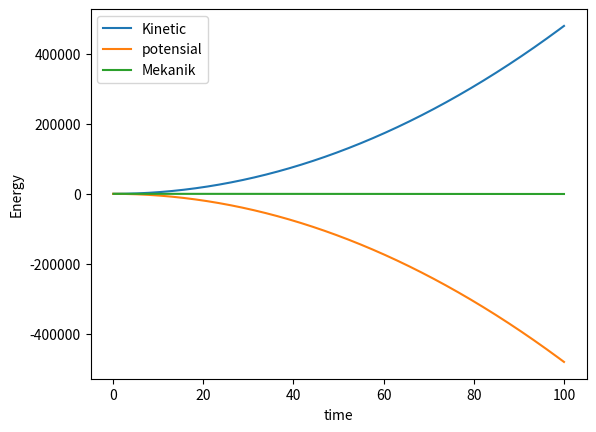

Write the Python code that produced this figure.

import numpy as np
import matplotlib.pyplot as plt
import pandas as pd


def posisi_waktu(x0, v0,t, a):
  return x0+v0*t+0.5*a*t**2
def v(df):
  dx = df["position"].diff() # Corrected column name to "position"
  dt = df["time"].diff()
  return dx/dt

def energikinetik(m, v):
  return 0.5*m*v**2
def energipotensial(m, h, g=9.8): # Corrected parameter order
  return m*g*h
def energimekanik(K,V):
  return K+V
t = np.linspace(0,100,1000)
x = posisi_waktu(10, 0, t , -9.8) # Corrected function name

data = pd.DataFrame({"time": t,
                  "position": x})
                  
data.to_csv("Dataposisi.csv")
print(data)

data["velocity"] = v(data) # Corrected function name
m = 1 # Defined mass 'm'
data["K"] = energikinetik(m,data["velocity"])
data["U"] = energipotensial(m,data["position"])
data["E"] = energimekanik(data["K"],data["U"])

plt.plot(data["time"],data["K"],label = "Kinetic")
plt.plot(data["time"],data["U"],label = "potensial")
plt.plot(data["time"],data["E"],label = "Mekanik")

plt.xlabel("time")
plt.ylabel("Energy")
plt.legend()
plt.show()
